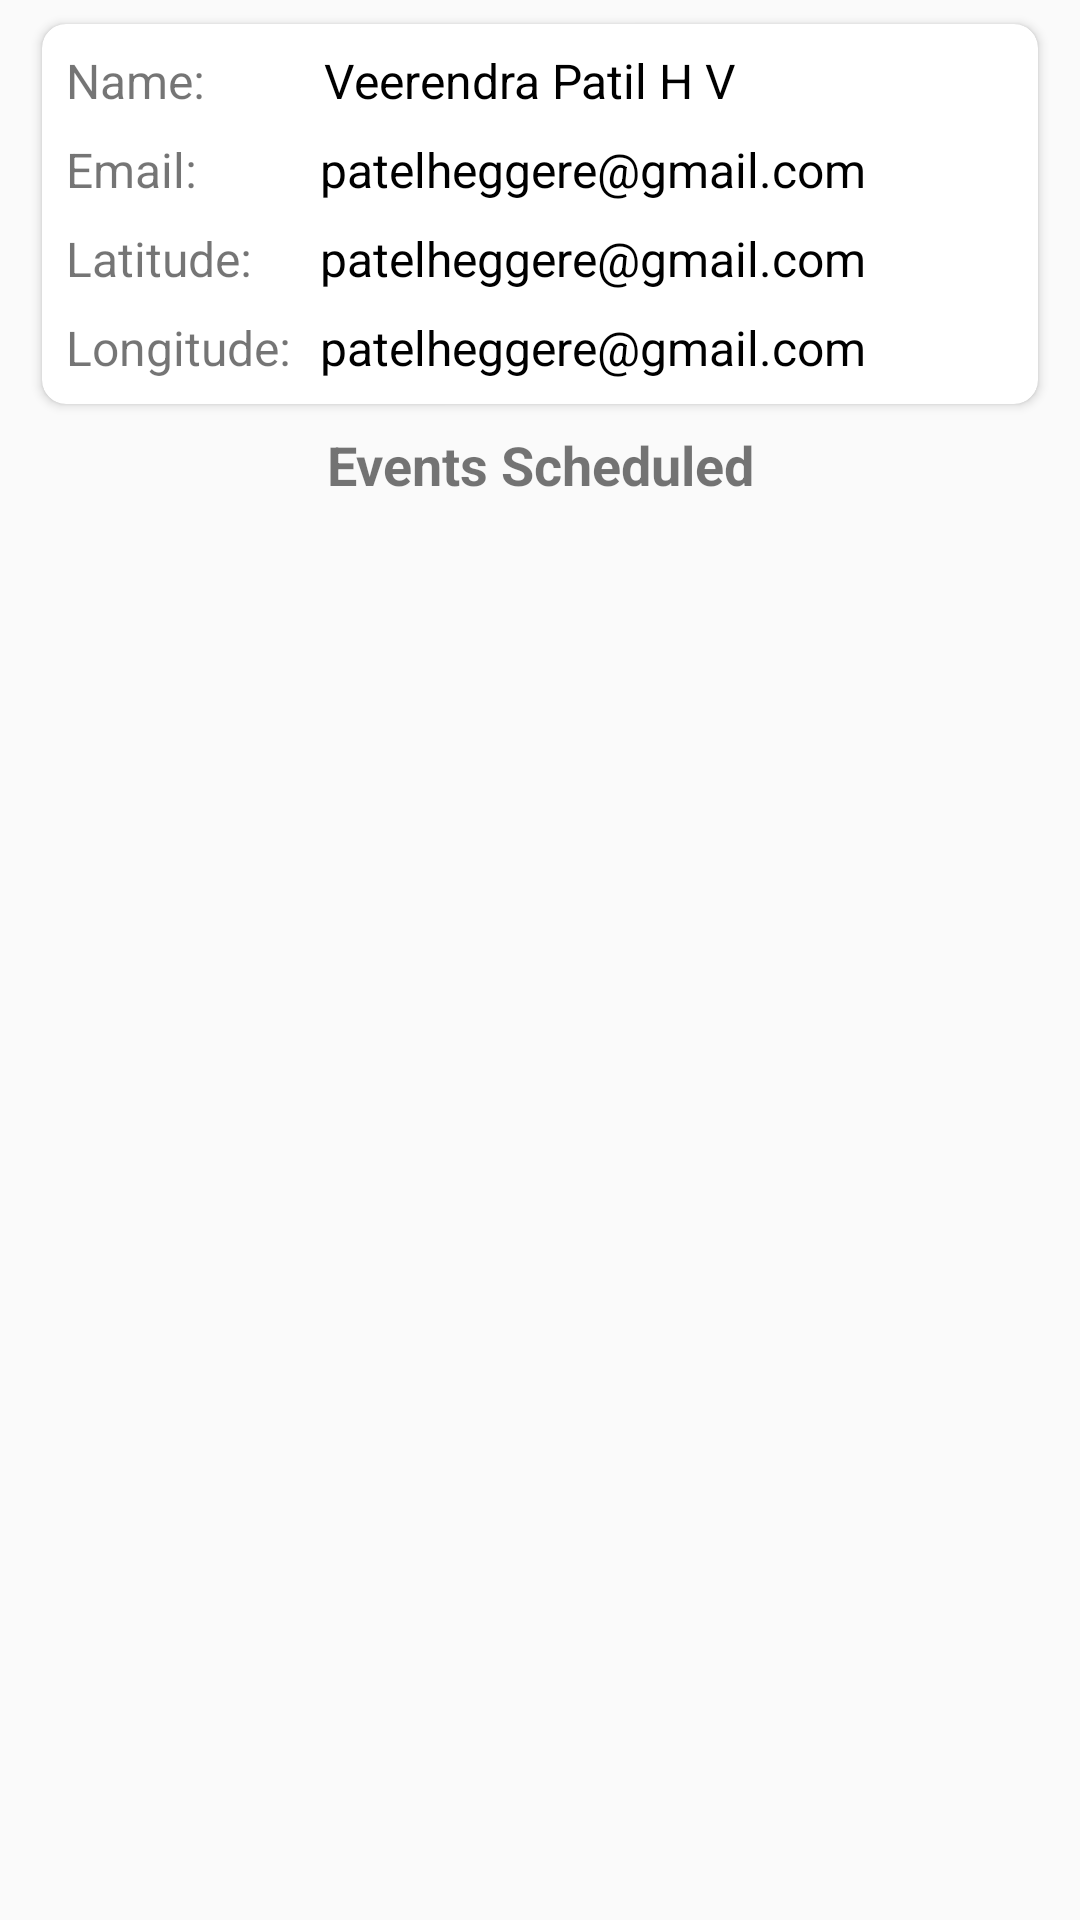

Produce the Android XML layout that renders to this screen, including the resource entries it uses.
<!-- AndroidManifest.xml: application theme AppTheme -->
<!-- res/layout/fragment_profile.xml -->
<?xml version="1.0" encoding="utf-8"?>
<androidx.constraintlayout.widget.ConstraintLayout xmlns:android="http://schemas.android.com/apk/res/android"
    xmlns:app="http://schemas.android.com/apk/res-auto"
    android:layout_width="match_parent"
    android:layout_height="match_parent"
    xmlns:tools="http://schemas.android.com/tools"
    android:layout_gravity="center_horizontal">

    <androidx.cardview.widget.CardView
        android:id="@+id/cardViewProfile"
        android:layout_width="wrap_content"
        android:layout_height="wrap_content"
        android:elevation="8dp"
        app:cardCornerRadius="8dp"
        android:layout_margin="8dp"
        app:layout_constraintEnd_toEndOf="parent"
        app:layout_constraintStart_toStartOf="parent"
        app:layout_constraintTop_toTopOf="parent">

        <androidx.constraintlayout.widget.ConstraintLayout
            android:layout_width="match_parent"
            android:layout_height="match_parent">

            <androidx.constraintlayout.widget.Guideline
                android:id="@+id/gl_1"
                android:layout_width="wrap_content"
                android:layout_height="wrap_content"
                android:orientation="vertical"
                app:layout_constraintGuide_percent=".25" />

            <TextView
                android:id="@+id/textViewFName"
                android:layout_width="wrap_content"
                android:layout_height="wrap_content"
                android:layout_marginStart="8dp"
                android:layout_marginLeft="8dp"
                android:layout_marginTop="8dp"
                android:layout_marginEnd="8dp"
                android:layout_marginRight="8dp"
                android:layout_weight="1"
                android:text="@string/fname"
                android:textSize="16sp"
                app:layout_constraintEnd_toStartOf="@+id/gl_1"
                app:layout_constraintHorizontal_bias="0.0"
                app:layout_constraintStart_toStartOf="parent"
                app:layout_constraintTop_toTopOf="parent" />

            <TextView
                android:id="@+id/textViewNameValue"
                android:layout_width="wrap_content"
                android:layout_height="wrap_content"
                android:layout_marginStart="8dp"
                android:layout_marginLeft="8dp"
                android:layout_marginTop="8dp"
                android:layout_marginEnd="8dp"
                android:layout_marginRight="8dp"
                android:text="Veerendra Patil H V"
                android:textColor="@android:color/black"
                android:textSize="16sp"
                app:layout_constraintEnd_toEndOf="parent"
                app:layout_constraintHorizontal_bias="0.03"
                app:layout_constraintStart_toStartOf="@+id/gl_1"
                app:layout_constraintTop_toTopOf="parent" />

            <TextView
                android:id="@+id/textViewEmail"
                android:layout_width="wrap_content"
                android:layout_height="wrap_content"
                android:layout_marginStart="8dp"
                android:layout_marginLeft="8dp"
                android:layout_marginTop="8dp"
                android:text="@string/email_e"
                android:textSize="16sp"
                app:layout_constraintEnd_toStartOf="@+id/gl_1"
                app:layout_constraintHorizontal_bias="0.0"
                app:layout_constraintStart_toStartOf="parent"
                app:layout_constraintTop_toBottomOf="@+id/textViewFName" />

            <TextView
                android:id="@+id/textViewEmailValue"
                android:layout_width="wrap_content"
                android:layout_height="wrap_content"
                android:layout_marginStart="8dp"
                android:layout_marginLeft="8dp"
                android:layout_marginTop="8dp"
                android:text="patelheggere@gmail.com"
                android:textColor="@android:color/black"
                android:textSize="16sp"
                app:layout_constraintEnd_toEndOf="parent"
                app:layout_constraintHorizontal_bias="0.03"
                app:layout_constraintStart_toStartOf="@+id/gl_1"
                app:layout_constraintTop_toBottomOf="@+id/textViewNameValue" />

            <TextView
                android:id="@+id/textViewLat"
                android:layout_width="wrap_content"
                android:layout_height="wrap_content"
                android:layout_marginStart="8dp"
                android:layout_marginLeft="8dp"
                android:layout_marginTop="8dp"
                android:text="@string/lat"
                android:textSize="16sp"
                app:layout_constraintEnd_toStartOf="@+id/gl_1"
                app:layout_constraintHorizontal_bias="0.0"
                app:layout_constraintStart_toStartOf="parent"
                app:layout_constraintTop_toBottomOf="@+id/textViewEmail" />

            <TextView
                android:id="@+id/textViewLatValue"
                android:layout_width="wrap_content"
                android:layout_height="wrap_content"
                android:layout_marginStart="8dp"
                android:layout_marginLeft="8dp"
                android:layout_marginTop="8dp"
                android:text="patelheggere@gmail.com"
                android:textColor="@android:color/black"
                android:textSize="16sp"
                app:layout_constraintEnd_toEndOf="parent"
                app:layout_constraintHorizontal_bias="0.03"
                app:layout_constraintStart_toStartOf="@+id/gl_1"
                app:layout_constraintTop_toBottomOf="@+id/textViewEmailValue" />

            <TextView
                android:id="@+id/textViewLon"
                android:layout_width="wrap_content"
                android:layout_height="wrap_content"
                android:layout_marginStart="8dp"
                android:layout_marginLeft="8dp"
                android:layout_marginTop="8dp"
                android:layout_marginRight="8dp"
                android:layout_marginBottom="8dp"

                android:text="@string/lon"
                android:textSize="16sp"
                app:layout_constraintBottom_toBottomOf="parent"
                app:layout_constraintEnd_toStartOf="@+id/gl_1"
                app:layout_constraintHorizontal_bias="0.0"
                app:layout_constraintStart_toStartOf="parent"
                app:layout_constraintTop_toBottomOf="@+id/textViewLat" />

            <TextView
                android:id="@+id/textViewLonValue"
                android:layout_width="wrap_content"
                android:layout_height="wrap_content"
                android:layout_marginStart="8dp"
                android:layout_marginLeft="8dp"
                android:layout_marginTop="8dp"
                android:layout_marginBottom="8dp"
                android:text="patelheggere@gmail.com"
                android:textColor="@android:color/black"
                android:textSize="16sp"
                app:layout_constraintBottom_toBottomOf="parent"
                app:layout_constraintEnd_toEndOf="parent"
                app:layout_constraintHorizontal_bias="0.03"
                app:layout_constraintStart_toStartOf="@+id/gl_1"
                app:layout_constraintTop_toBottomOf="@+id/textViewLatValue" />

        </androidx.constraintlayout.widget.ConstraintLayout>
    </androidx.cardview.widget.CardView>

    <TextView
        android:id="@+id/textViewEventTitle"
        android:layout_width="wrap_content"
        android:layout_height="wrap_content"
        android:text="@string/events_scheduled"
        android:layout_marginStart="8dp"
        android:layout_marginLeft="8dp"
        android:layout_marginTop="8dp"
        android:layout_marginEnd="8dp"
        android:layout_marginRight="8dp"
        android:textSize="18sp"
        android:textStyle="bold"
        app:layout_constraintEnd_toEndOf="parent"
        app:layout_constraintStart_toStartOf="parent"
        app:layout_constraintTop_toBottomOf="@+id/cardViewProfile"
        />
    <androidx.recyclerview.widget.RecyclerView
        android:id="@+id/timeRecyclerView"
        android:layout_width="match_parent"
        android:layout_height="0dp"
        android:layout_marginStart="8dp"
        android:layout_marginLeft="8dp"
        android:layout_marginTop="8dp"
        android:layout_marginEnd="8dp"
        android:layout_marginRight="8dp"
        android:layout_marginBottom="8dp"
        app:layout_constraintBottom_toBottomOf="parent"
        app:layout_constraintEnd_toEndOf="parent"
        app:layout_constraintStart_toStartOf="parent"
        app:layout_constraintTop_toBottomOf="@+id/textViewEventTitle"
        app:layout_constraintVertical_bias="0.0"
        tools:listitem="@layout/events_item"/>
    <TextView
        android:id="@+id/no_data"
        android:layout_width="wrap_content"
        android:layout_height="wrap_content"
        app:layout_constraintVertical_bias="0.0"
        android:layout_marginStart="8dp"
        android:layout_marginLeft="8dp"
        android:layout_marginTop="8dp"
        android:layout_marginEnd="8dp"
        android:layout_marginRight="8dp"
        android:layout_marginBottom="8dp"
        android:visibility="gone"
        android:textSize="20sp"
        android:text="@string/no_data"
        app:layout_constraintBottom_toBottomOf="parent"
        app:layout_constraintEnd_toEndOf="parent"
        app:layout_constraintStart_toStartOf="parent"
        app:layout_constraintTop_toBottomOf="@+id/textViewEventTitle"/>
</androidx.constraintlayout.widget.ConstraintLayout>
<!-- res/layout/events_item.xml (included above) -->
<?xml version="1.0" encoding="utf-8"?>
<androidx.cardview.widget.CardView
    xmlns:android="http://schemas.android.com/apk/res/android"
    xmlns:tools="http://schemas.android.com/tools"
    xmlns:app="http://schemas.android.com/apk/res-auto"
    android:orientation="vertical"
    android:layout_width="match_parent"
    android:layout_height="wrap_content"
    android:id="@+id/cardMain"
    android:layout_gravity="center_vertical"
    android:layout_margin="4dp"
    android:padding="8dp"
    app:cardCornerRadius="4dp">
    <TextView
        android:padding="8dp"
        android:id="@+id/time"
        android:layout_width="wrap_content"
        android:layout_height="wrap_content"
        tools:text="Scheduled at sdff"/>
</androidx.cardview.widget.CardView>
<!-- resources referenced by this layout -->
<resources>
  <string name="email_e">Email:</string>
  <string name="events_scheduled">Events Scheduled</string>
  <string name="fname">Name:</string>
  <string name="lat">Latitude:</string>
  <string name="lon">Longitude:</string>
  <string name="no_data">No Events scheduled</string>
  <style name="AppTheme" parent="Theme.AppCompat.Light.DarkActionBar">
          
          <item name="colorPrimary">@color/colorPrimary</item>
          <item name="colorPrimaryDark">@color/colorPrimaryDark</item>
          <item name="colorAccent">@color/colorAccent</item>
      </style>
  <color name="colorPrimary">@android:color/holo_red_light</color>
  <color name="colorPrimaryDark">@android:color/holo_red_dark</color>
  <color name="colorAccent">@android:color/holo_green_dark</color>
</resources>
